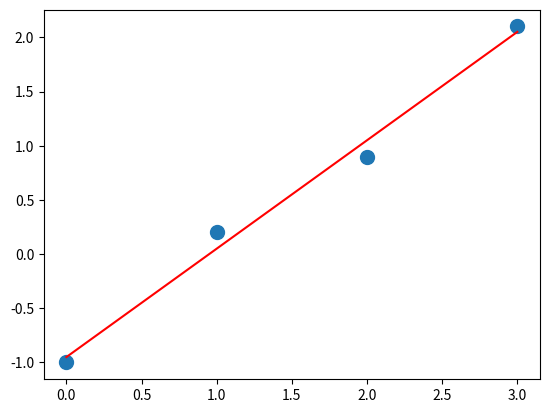

This figure's Python source:
# 선형회귀 분석 : 추세선의 기울기와 절편 값 구하기 - 최소제곱법 이용
import numpy as np
import matplotlib.pyplot as plt
x = np.array([0, 1, 2, 3])
y = np.array([-1, 0.2, 0.9, 2.1])
print(np.corrcoef(x, y)[0,1]) # 0.9950371902099889

# plt.plot(x, y, 's')
# plt.grid(True)
# plt.show()

A = np.vstack([x, np.ones(len(x))]).T # 2차원배열
print(A)

# 최소자승법으로 기울기, 절편
m, c = np.linalg.lstsq(A, y, rcond=None)[0] # 최소자승법 lstsq가 2차원배열을 필요로함
print('기울기 : ', m, ', 절편 : ', c)
# y = mx + c 식을 얻음
plt.plot(x, y, 'o', label = 'Original data', markersize = 10)
plt.plot(x, m*x + c, 'r', label = 'Fitted line')
plt.show()
print(0.9999999999999997 * 1 + -0.949999999999999)
print(0.9999999999999997 * 2 + -0.949999999999999)
print(0.9999999999999997 * 100 + -0.949999999999999)




